Run: headless pygame with SDL's dummy video driver; simulated clock (each Clock.tick advances the game by its frame time, no real sleeping); random seed 0; keys injected as events and as key.get_pressed() state; no mouse input.
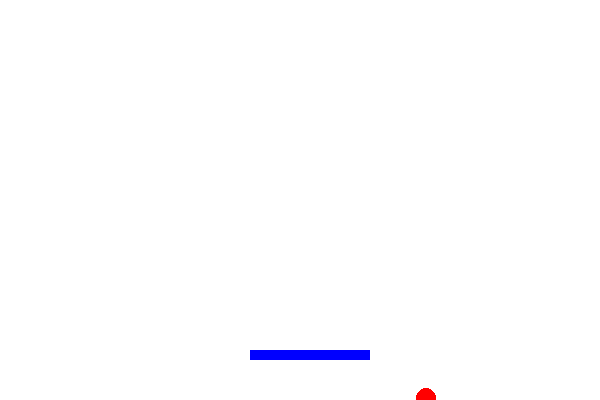
Frame 1 of 1 · flips 1–60 · no input (game ended)

The pygame program that drew these frames:

import pygame
import random
import sys

pygame.init()

# Screen
width = 600
height = 400
screen = pygame.display.set_mode((width, height))
pygame.display.set_caption("Random Bouncing Ball")

# Colors
white = (255,255,255)
blue = (0,0,255)
red = (255,0,0)

# Ball
ball_x = 300
ball_y = 50
ball_radius = 10
ball_speed_y = 4
ball_speed_x = random.choice([-3,3])
gravity = 0.2

# Platform
platform_x = 250
platform_y = 350
platform_width = 120
platform_height = 10
platform_speed = 7

clock = pygame.time.Clock()

running = True
while running:

    for event in pygame.event.get():
        if event.type == pygame.QUIT:
            running = False

    # Move platform
    keys = pygame.key.get_pressed()
    if keys[pygame.K_LEFT]:
        platform_x -= platform_speed
    if keys[pygame.K_RIGHT]:
        platform_x += platform_speed

    # Ball movement
    ball_speed_y += gravity
    ball_y += ball_speed_y
    ball_x += ball_speed_x

    # Random direction change
    if random.randint(1,50) == 1:
        ball_speed_x = random.choice([-3,-2,2,3])

    # Wall collision
    if ball_x <= 0 or ball_x >= width:
        ball_speed_x = -ball_speed_x

    # Platform collision
    if (ball_y + ball_radius >= platform_y and
        platform_x < ball_x < platform_x + platform_width):
        ball_speed_y = -ball_speed_y

    # Game over
    if ball_y > height:
        print("Game Over")
        pygame.quit()
        sys.exit()

    # Draw
    screen.fill(white)
    pygame.draw.circle(screen, red, (int(ball_x), int(ball_y)), ball_radius)
    pygame.draw.rect(screen, blue, (platform_x, platform_y, platform_width, platform_height))

    pygame.display.update()
    clock.tick(60)

pygame.quit()
